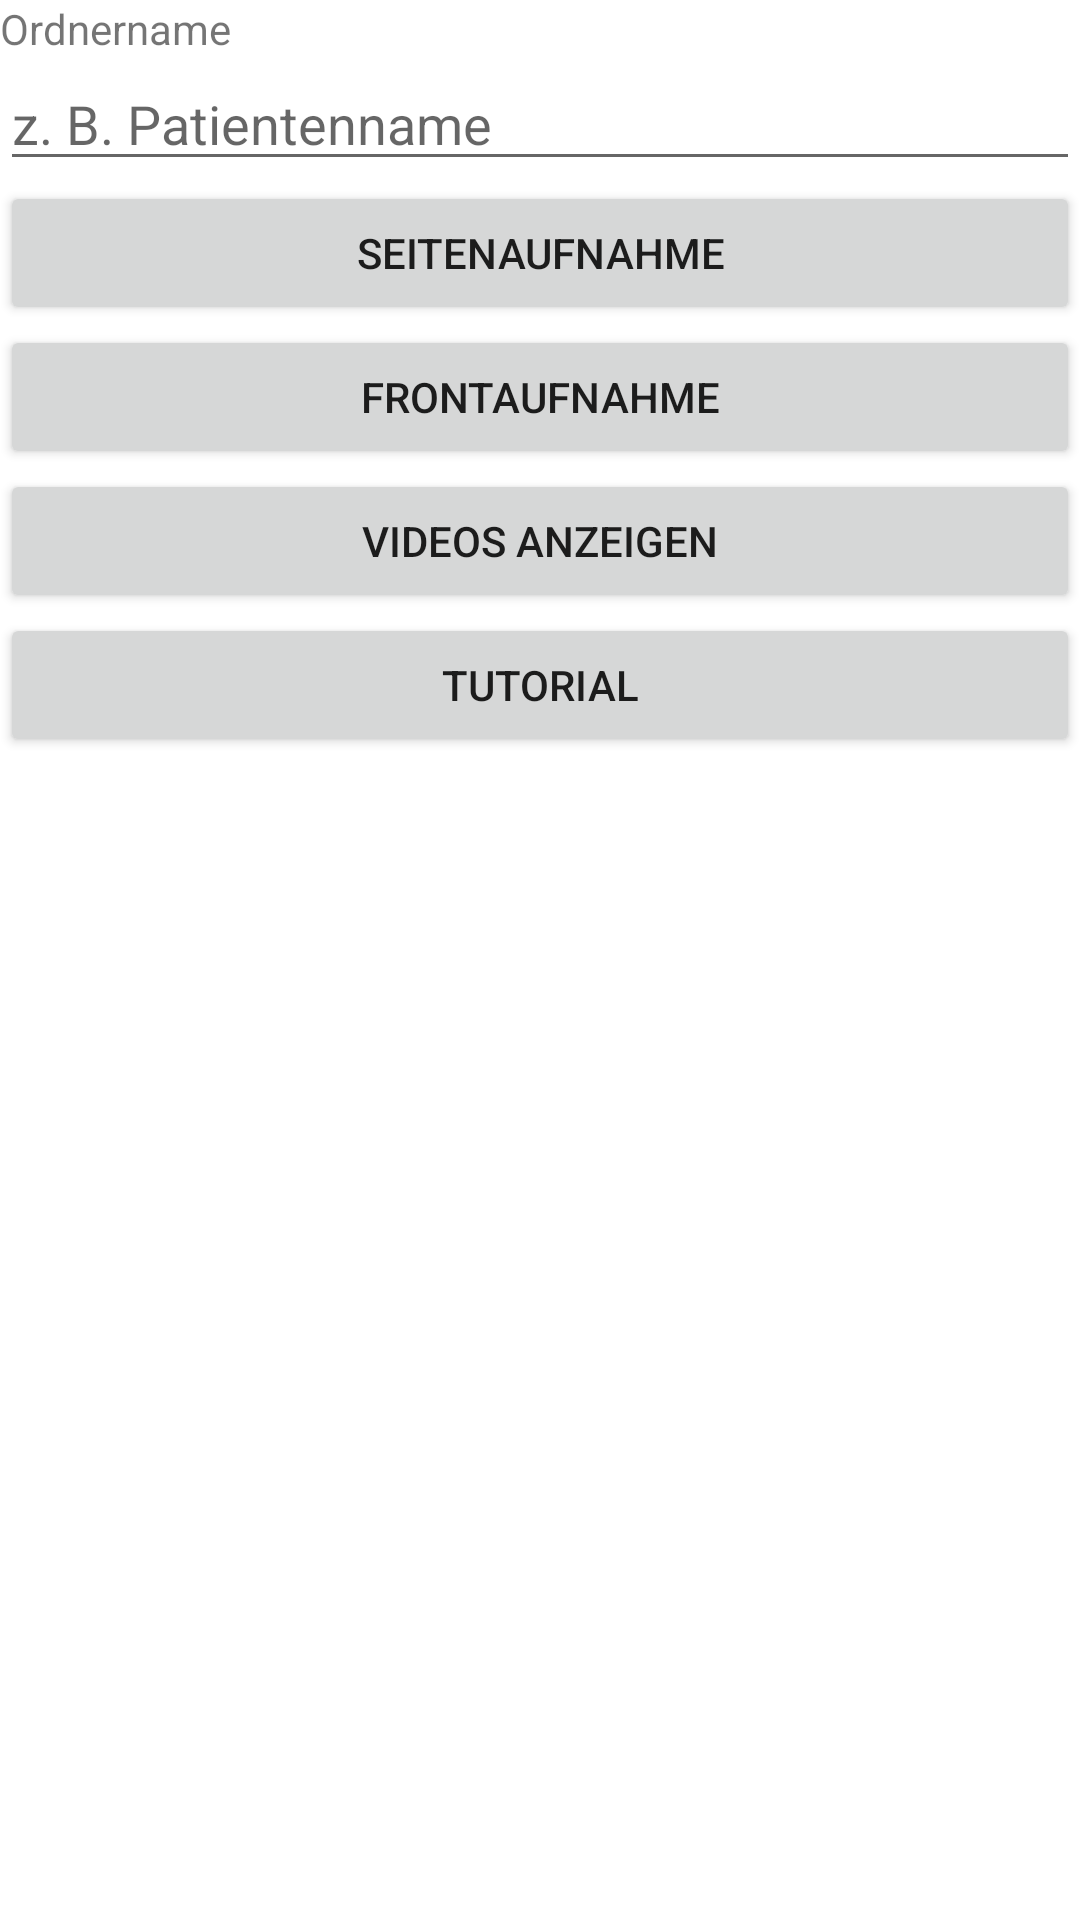

Write the Android layout XML for this screen, with the resource values it uses.
<!-- AndroidManifest.xml: application theme Theme.OrthoView -->
<!-- res/layout/activity_main.xml -->
<?xml version="1.0" encoding="utf-8"?>
<androidx.constraintlayout.widget.ConstraintLayout xmlns:android="http://schemas.android.com/apk/res/android"
    xmlns:app="http://schemas.android.com/apk/res-auto"
    xmlns:tools="http://schemas.android.com/tools"
    android:layout_width="match_parent"
    android:layout_height="match_parent"
    tools:context=".MainActivity">

    <LinearLayout
        android:layout_width="match_parent"
        android:layout_height="match_parent"
        android:orientation="vertical">

        <TextView
            android:id="@+id/labelName"
            android:layout_width="match_parent"
            android:layout_height="wrap_content"
            android:text="@string/label_folder_name" />

        <com.google.android.material.textfield.TextInputEditText
            android:id="@+id/name"
            android:layout_width="match_parent"
            android:layout_height="wrap_content"
            android:hint="@string/hint_folder_name" />

        <Button
            android:id="@+id/btnRecordSide"
            android:layout_width="match_parent"
            android:layout_height="wrap_content"
            android:text="@string/record_side" />

        <Button
            android:id="@+id/btnRecordFront"
            android:layout_width="match_parent"
            android:layout_height="wrap_content"
            android:text="@string/record_front" />

        <Button
            android:id="@+id/btnViewVideo"
            android:layout_width="match_parent"
            android:layout_height="wrap_content"
            android:text="@string/view_videos" />

        <Button
            android:id="@+id/btnVideoTutorial"
            android:layout_width="match_parent"
            android:layout_height="wrap_content"
            android:text="@string/tutorial" />
    </LinearLayout>
</androidx.constraintlayout.widget.ConstraintLayout>
<!-- resources referenced by this layout -->
<resources>
  <string name="hint_folder_name">z. B. Patientenname</string>
  <string name="label_folder_name">Ordnername</string>
  <string name="record_front">Frontaufnahme</string>
  <string name="record_side">Seitenaufnahme</string>
  <string name="tutorial">Tutorial</string>
  <string name="view_videos">Videos anzeigen</string>
  <style name="Theme.OrthoView" parent="Theme.MaterialComponents.DayNight.DarkActionBar">
          
          <item name="colorPrimary">@color/purple_500</item>
          <item name="colorPrimaryVariant">@color/purple_700</item>
          <item name="colorOnPrimary">@color/white</item>
          
          <item name="colorSecondary">@color/teal_200</item>
          <item name="colorSecondaryVariant">@color/teal_700</item>
          <item name="colorOnSecondary">@color/black</item>
          
          <item name="android:statusBarColor" tools:targetApi="l">?attr/colorPrimaryVariant</item>
          
      </style>
  <!-- not gathered from this repository: default colours our renderer supplied (Android Studio template values) -->
  <color name="purple_500">#FF6200EE</color>
  <color name="purple_700">#FF3700B3</color>
  <color name="teal_200">#FF03DAC5</color>
  <color name="teal_700">#FF018786</color>
  <color name="black">#FF000000</color>
  <color name="white">#FFFFFFFF</color>
</resources>
